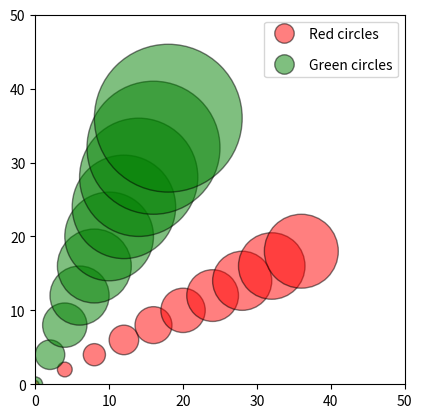

Reproduce this figure in Python.
# -*- coding: utf-8 -*-
"""
pm_A4.py

Drawing Circle
"""


import matplotlib.pyplot as plt
import matplotlib.patches as pch
import matplotlib.collections as col
from matplotlib.lines import Line2D

def first():
    fig = plt.figure()
    ax = fig.add_subplot(111)

    # Create the circle
    c = plt.Circle([25, 25], radius = 10, fc = 'r', ec = 'k', alpha = 0.5)
    #add it to the figure
    ax.add_artist(c)

    # Set axis form
    ax.axis('square')
    # Fix the limits. Axes will not know the limits from the Circle instance
    ax.set_ylim(0, 50)
    ax.set_xlim(0, 50)

    # Tricky Legend. Add a handle because legend can not get labels from a Circle (or a Rectangle or a Polygon)
    hd = [Line2D([0], [0], marker = 'o', markersize = 14, markerfacecolor = 'r', markeredgecolor = 'k', lw = 0, alpha = 0.5)]
    ax.legend(hd, ['A red circle'])

    # Save and show
    # plt.savefig("../figures/Circle.pdf", bbox_inches = 'tight')
    plt.show()

def second():
    fig = plt.figure()
    ax = fig.add_subplot(111)

    # Create the red circles
    circles = []
    for i in range(10):
        c = pch.Circle([4*i,2*i], radius = 0.5*(i+1))
        circles.append(c) # add the circle to a list of circles
    # Create a collection of circles
    ccol = col.PatchCollection(circles, edgecolor = 'k', facecolor = 'r', alpha = 0.5, label = 'red')
    # Add them to the figure
    ax.add_collection(ccol)

    # s=Same for the green circles
    circles = []
    for i in range(10):
        c = pch.Circle([2*i,4*i], radius = (i+1))
        circles.append(c)
    ccol = col.PatchCollection(circles, edgecolor = 'k', facecolor = 'g', alpha = 0.5, label = 'green')
    ax.add_collection(ccol)

    # Set the axis.
    ax.axis('square')
    ax.set_ylim(0,50)
    ax.set_xlim(0,50)

    # Tricky legend
    # Create the handles using a Line2D object
    hd = [Line2D([0], [0], marker = 'o', markersize = 14, markerfacecolor = 'r', markeredgecolor = 'k', lw = 0, alpha = 0.5), Line2D([0],[0], marker = 'o', markersize = 14, markerfacecolor = 'g', markeredgecolor = 'k', lw = 0,alpha = 0.5)]
    # Create the legend calling the handles and adding labels.
    ax.legend(hd, ['Red circles','Green circles'], labelspacing = 1.2)

    # Save and show
    # plt.savefig('../figures/Circles.pdf', bbox_inches = 'tight')
    plt.show()

second()
